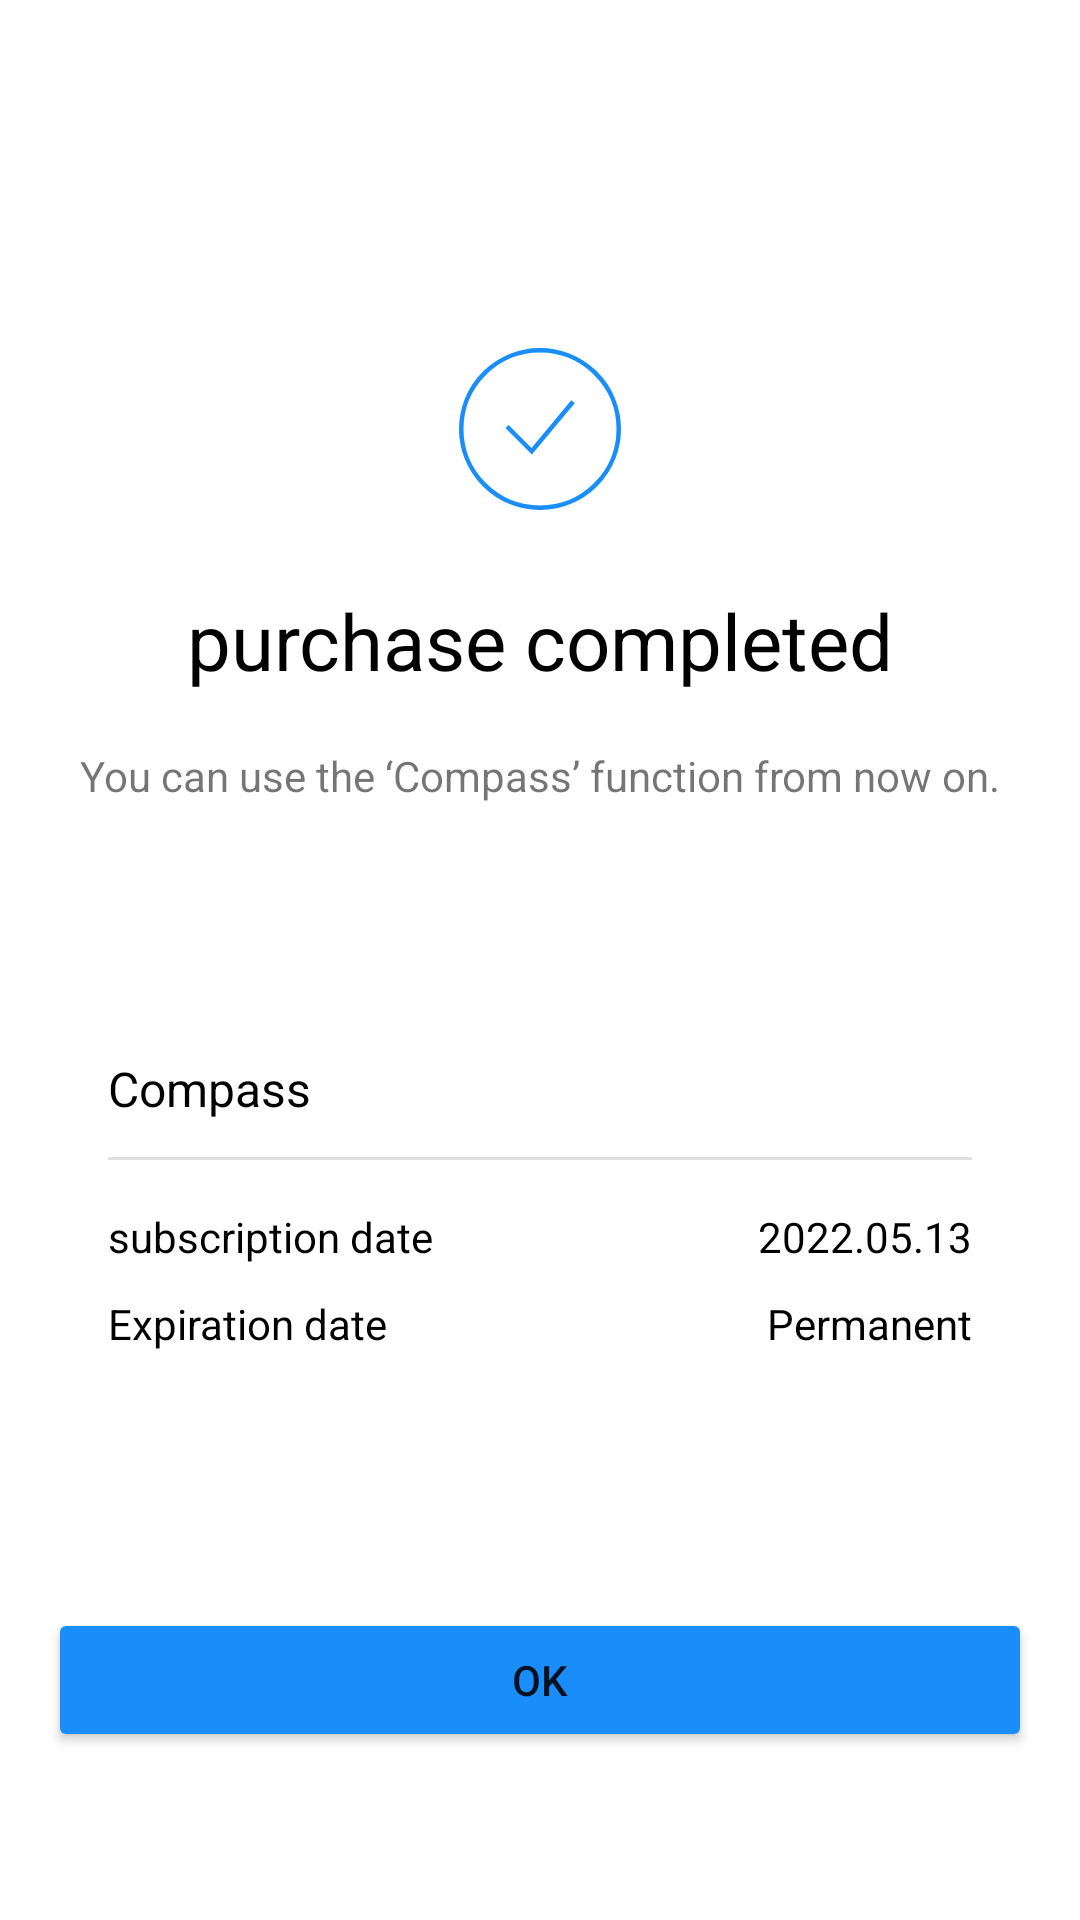

Write the Android layout XML for this screen, with the resource values it uses.
<!-- AndroidManifest.xml: application theme Theme.Devroid1 -->
<!-- res/layout/fragment_subscription7.xml -->
<?xml version="1.0" encoding="utf-8"?>
<androidx.constraintlayout.widget.ConstraintLayout xmlns:android="http://schemas.android.com/apk/res/android"
    xmlns:tools="http://schemas.android.com/tools"
    android:layout_width="match_parent"
    android:layout_height="match_parent"
    xmlns:app="http://schemas.android.com/apk/res-auto"
    android:padding="16dp"
    tools:context=".Subscription7">

    <ImageButton
        android:id="@+id/confirm_button"
        android:layout_width="wrap_content"
        android:layout_height="wrap_content"
        android:background="@android:color/transparent"
        android:scaleType="centerCrop"
        android:src="@drawable/ic_confirm_blue_54"
        app:layout_constraintTop_toTopOf="parent"
        app:layout_constraintStart_toStartOf="parent"
        app:layout_constraintEnd_toEndOf="parent"
        android:layout_marginTop="100dp"/>

    <TextView
        android:id="@+id/text"
        android:layout_width="wrap_content"
        android:layout_height="wrap_content"
        android:text="purchase completed"
        android:textColor="@color/black"
        android:textSize="26sp"
        android:layout_marginTop="26dp"
        app:layout_constraintTop_toBottomOf="@+id/confirm_button"
        app:layout_constraintStart_toStartOf="parent"
        app:layout_constraintEnd_toEndOf="parent" />

    <TextView
        android:layout_width="wrap_content"
        android:layout_height="wrap_content"
        android:text="You can use the ‘Compass’ function from now on."
        android:layout_marginTop="18dp"
        app:layout_constraintTop_toBottomOf="@id/text"
        app:layout_constraintStart_toStartOf="parent"
        app:layout_constraintEnd_toEndOf="parent"/>

    <androidx.constraintlayout.widget.ConstraintLayout
        android:layout_width="match_parent"
        android:layout_height="104dp"
        android:layout_marginHorizontal="20dp"
        android:layout_marginBottom="80dp"
        app:layout_constraintBottom_toTopOf="@+id/button"
        app:layout_constraintEnd_toEndOf="parent"
        app:layout_constraintStart_toStartOf="parent">

        <TextView
            android:id="@+id/text2"
            android:layout_width="wrap_content"
            android:layout_height="wrap_content"
            android:text="Compass"
            android:textSize="16sp"
            android:textColor="@color/black"
            app:layout_constraintStart_toStartOf="parent"
            app:layout_constraintTop_toTopOf="parent"/>

        <com.google.android.material.divider.MaterialDivider
            android:id="@+id/divider1"
            android:layout_width="match_parent"
            android:layout_height="wrap_content"
            android:layout_marginTop="12dp"
            app:layout_constraintTop_toBottomOf="@id/text2"/>

        <TextView
            android:id="@+id/text3"
            android:layout_width="wrap_content"
            android:layout_height="wrap_content"
            android:text="subscription date"
            android:textColor="@color/black"
            android:textSize="14sp"
            android:layout_marginTop="16dp"
            app:layout_constraintStart_toStartOf="parent"
            app:layout_constraintTop_toBottomOf="@+id/divider1"/>

        <TextView
            android:id="@+id/text4"
            android:layout_width="wrap_content"
            android:layout_height="wrap_content"
            android:text="Expiration date"
            android:textColor="@color/black"
            android:textSize="14sp"
            android:layout_marginTop="10dp"
            app:layout_constraintStart_toStartOf="parent"
            app:layout_constraintTop_toBottomOf="@+id/text3"/>

        <TextView
            android:id="@+id/text5"
            android:layout_width="wrap_content"
            android:layout_height="wrap_content"
            android:text="2022.05.13"
            android:textColor="@color/black"
            android:textSize="14sp"
            android:layout_marginTop="16dp"
            app:layout_constraintEnd_toEndOf="parent"
            app:layout_constraintTop_toBottomOf="@+id/divider1"/>

        <TextView
            android:id="@+id/text6"
            android:layout_width="wrap_content"
            android:layout_height="wrap_content"
            android:text="Permanent"
            android:textColor="@color/black"
            android:textSize="14sp"
            android:layout_marginTop="10dp"
            app:layout_constraintEnd_toEndOf="parent"
            app:layout_constraintTop_toBottomOf="@+id/text5"/>


    </androidx.constraintlayout.widget.ConstraintLayout>

    <Button
        android:id="@+id/button"
        android:layout_width="match_parent"
        android:layout_height="wrap_content"
        android:backgroundTint="#198DFA"
        android:text="ok"
        android:layout_marginBottom="40dp"
        app:layout_constraintBottom_toBottomOf="parent"
        app:layout_constraintEnd_toEndOf="parent"
        app:layout_constraintStart_toStartOf="parent" />

</androidx.constraintlayout.widget.ConstraintLayout>
<!-- resources referenced by this layout -->
<resources>
  <!-- drawable ic_confirm_blue_54 (drawable) -->
  <vector xmlns:android="http://schemas.android.com/apk/res/android"
      android:width="54dp"
      android:height="54dp"
      android:viewportWidth="54"
      android:viewportHeight="54">
    <path
        android:pathData="M16,26.167L24.25,34.417L38,17.917"
        android:strokeWidth="1.5"
        android:fillColor="#00000000"
        android:strokeColor="#198DFA"/>
    <path
        android:pathData="M27,27m-26.25,0a26.25,26.25 0,1 1,52.5 0a26.25,26.25 0,1 1,-52.5 0"
        android:strokeWidth="1.5"
        android:fillColor="#00000000"
        android:strokeColor="#198DFA"/>
  </vector>
  <style name="Theme.Devroid1" parent="Theme.MaterialComponents.DayNight.DarkActionBar">
          
          <item name="colorPrimary">@color/purple_500</item>
          <item name="colorPrimaryVariant">@color/purple_700</item>
          <item name="colorOnPrimary">@color/white</item>
          
          <item name="colorSecondary">@color/teal_200</item>
          <item name="colorSecondaryVariant">@color/teal_700</item>
          <item name="colorOnSecondary">@color/black</item>
          
          <item name="android:statusBarColor">?attr/colorPrimaryVariant</item>
          
      </style>
  <!-- not gathered from this repository: default colours our renderer supplied (Android Studio template values) -->
  <color name="purple_500">#FF6200EE</color>
  <color name="purple_700">#FF3700B3</color>
  <color name="teal_200">#FF03DAC5</color>
  <color name="teal_700">#FF018786</color>
  <color name="black">#FF000000</color>
  <color name="white">#FFFFFFFF</color>
</resources>
